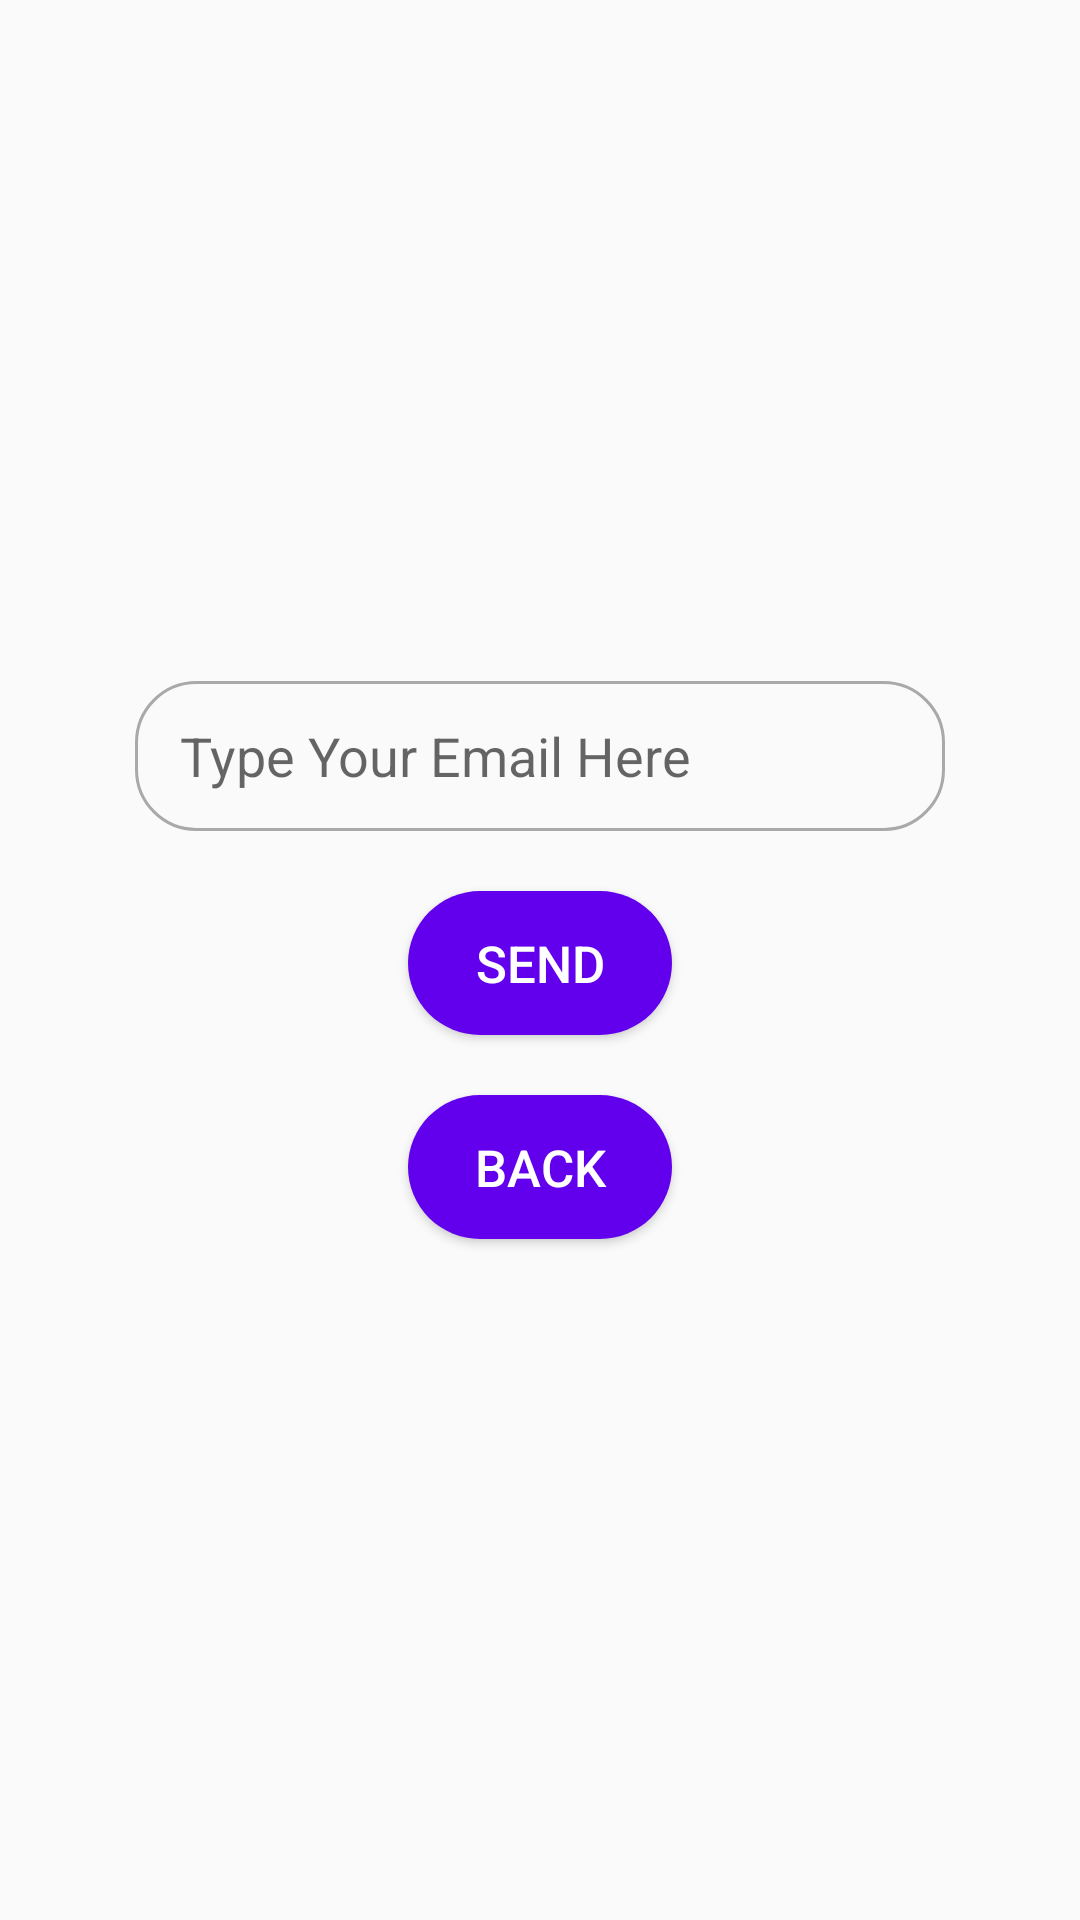

This screen was rendered from an Android layout file. Write that file and the resources it references.
<!-- AndroidManifest.xml: application theme AppTheme -->
<!-- res/layout/activity_reset_password.xml -->
<?xml version="1.0" encoding="utf-8"?>
<RelativeLayout xmlns:android="http://schemas.android.com/apk/res/android"
    xmlns:tools="http://schemas.android.com/tools"
    android:layout_width="match_parent"
    android:layout_height="match_parent"
    tools:context=".password.ResetPasswordActivity">

    <LinearLayout
        android:layout_width="wrap_content"
        android:layout_height="wrap_content"
        android:orientation="vertical"
        android:layout_centerInParent="true">

        <include
            layout="@layout/custom_progressbar"
            android:visibility="gone"
            android:id="@+id/progressBar"/>

        <EditText
            android:id="@+id/email_for_reset"
            android:layout_width="270dp"
            android:layout_height="wrap_content"
            android:layout_margin="10dp"
            android:background="@drawable/edit_text_background"
            android:paddingLeft="15dp"
            android:singleLine="true"
            android:inputType="textEmailAddress"
            android:hint="Type Your Email Here"/>

        <Button
            android:id="@+id/reset"
            android:layout_width="wrap_content"
            android:layout_height="wrap_content"
            android:text="SEND"
            android:textSize="17dp"
            android:textColor="#FFF"
            android:background="@drawable/round_button"
            android:layout_margin="10dp"
            android:layout_gravity="center"/>

        <Button
            android:id="@+id/back"
            android:layout_width="wrap_content"
            android:layout_height="wrap_content"
            android:text="Back"
            android:textSize="17dp"
            android:textColor="#FFF"
            android:background="@drawable/round_button"
            android:layout_margin="10dp"
            android:layout_gravity="center"/>


    </LinearLayout>

</RelativeLayout>
<!-- res/layout/custom_progressbar.xml (included above) -->
<?xml version="1.0" encoding="utf-8"?>
<androidx.cardview.widget.CardView xmlns:android="http://schemas.android.com/apk/res/android"
    xmlns:app="http://schemas.android.com/apk/res-auto"
    android:layout_width="match_parent"
    android:layout_height="match_parent"
    android:background="#33FFFFFF"
    app:cardElevation="16dp" >

    <LinearLayout
        android:layout_width="match_parent"
        android:layout_height="match_parent"
        android:gravity="center"
        android:orientation="vertical">

        <ProgressBar
            android:id="@+id/progressBar"
            style="?android:attr/progressBarStyle"
            android:layout_width="wrap_content"
            android:layout_height="wrap_content" />

        <TextView
            android:id="@+id/tvProgrssbar"
            android:layout_width="wrap_content"
            android:layout_height="wrap_content"
            android:layout_marginTop="8dp"
            android:text="Please Wait..."
            android:textAppearance="@style/TextAppearance.AppCompat.Medium"
            android:textColor="#606060"
            android:textStyle="bold" />
    </LinearLayout>
</androidx.cardview.widget.CardView>
<!-- resources referenced by this layout -->
<resources>
  <!-- drawable edit_text_background (drawable) -->
  <?xml version="1.0" encoding="utf-8"?>
  <shape xmlns:android="http://schemas.android.com/apk/res/android">
  
      <stroke android:color="#a9a9a9"
          android:width="1dp"/>
  
      <corners
          android:radius="20dp"/>
  
      <size android:height="50dp"/>
  
  </shape>
  <!-- drawable round_button (drawable) -->
  <?xml version="1.0" encoding="utf-8"?>
  <shape xmlns:android="http://schemas.android.com/apk/res/android"
      android:shape="rectangle">
      <solid android:color="@color/colorPrimary"/>
      <corners android:radius="100dp"/>
  </shape>
  <style name="AppTheme" parent="Theme.AppCompat.Light.DarkActionBar">
          
          <item name="colorPrimary">@color/colorPrimary</item>
          <item name="actionModeBackground">@color/colorPrimary</item>
          <item name="colorPrimaryDark">@color/colorPrimaryDark</item>
          <item name="colorAccent">@color/colorAccent</item>
  
      </style>
  <color name="colorPrimary">#6200EE</color>
  <color name="colorPrimaryDark">#4A00B2</color>
  <color name="colorAccent">#03DAC5</color>
</resources>
